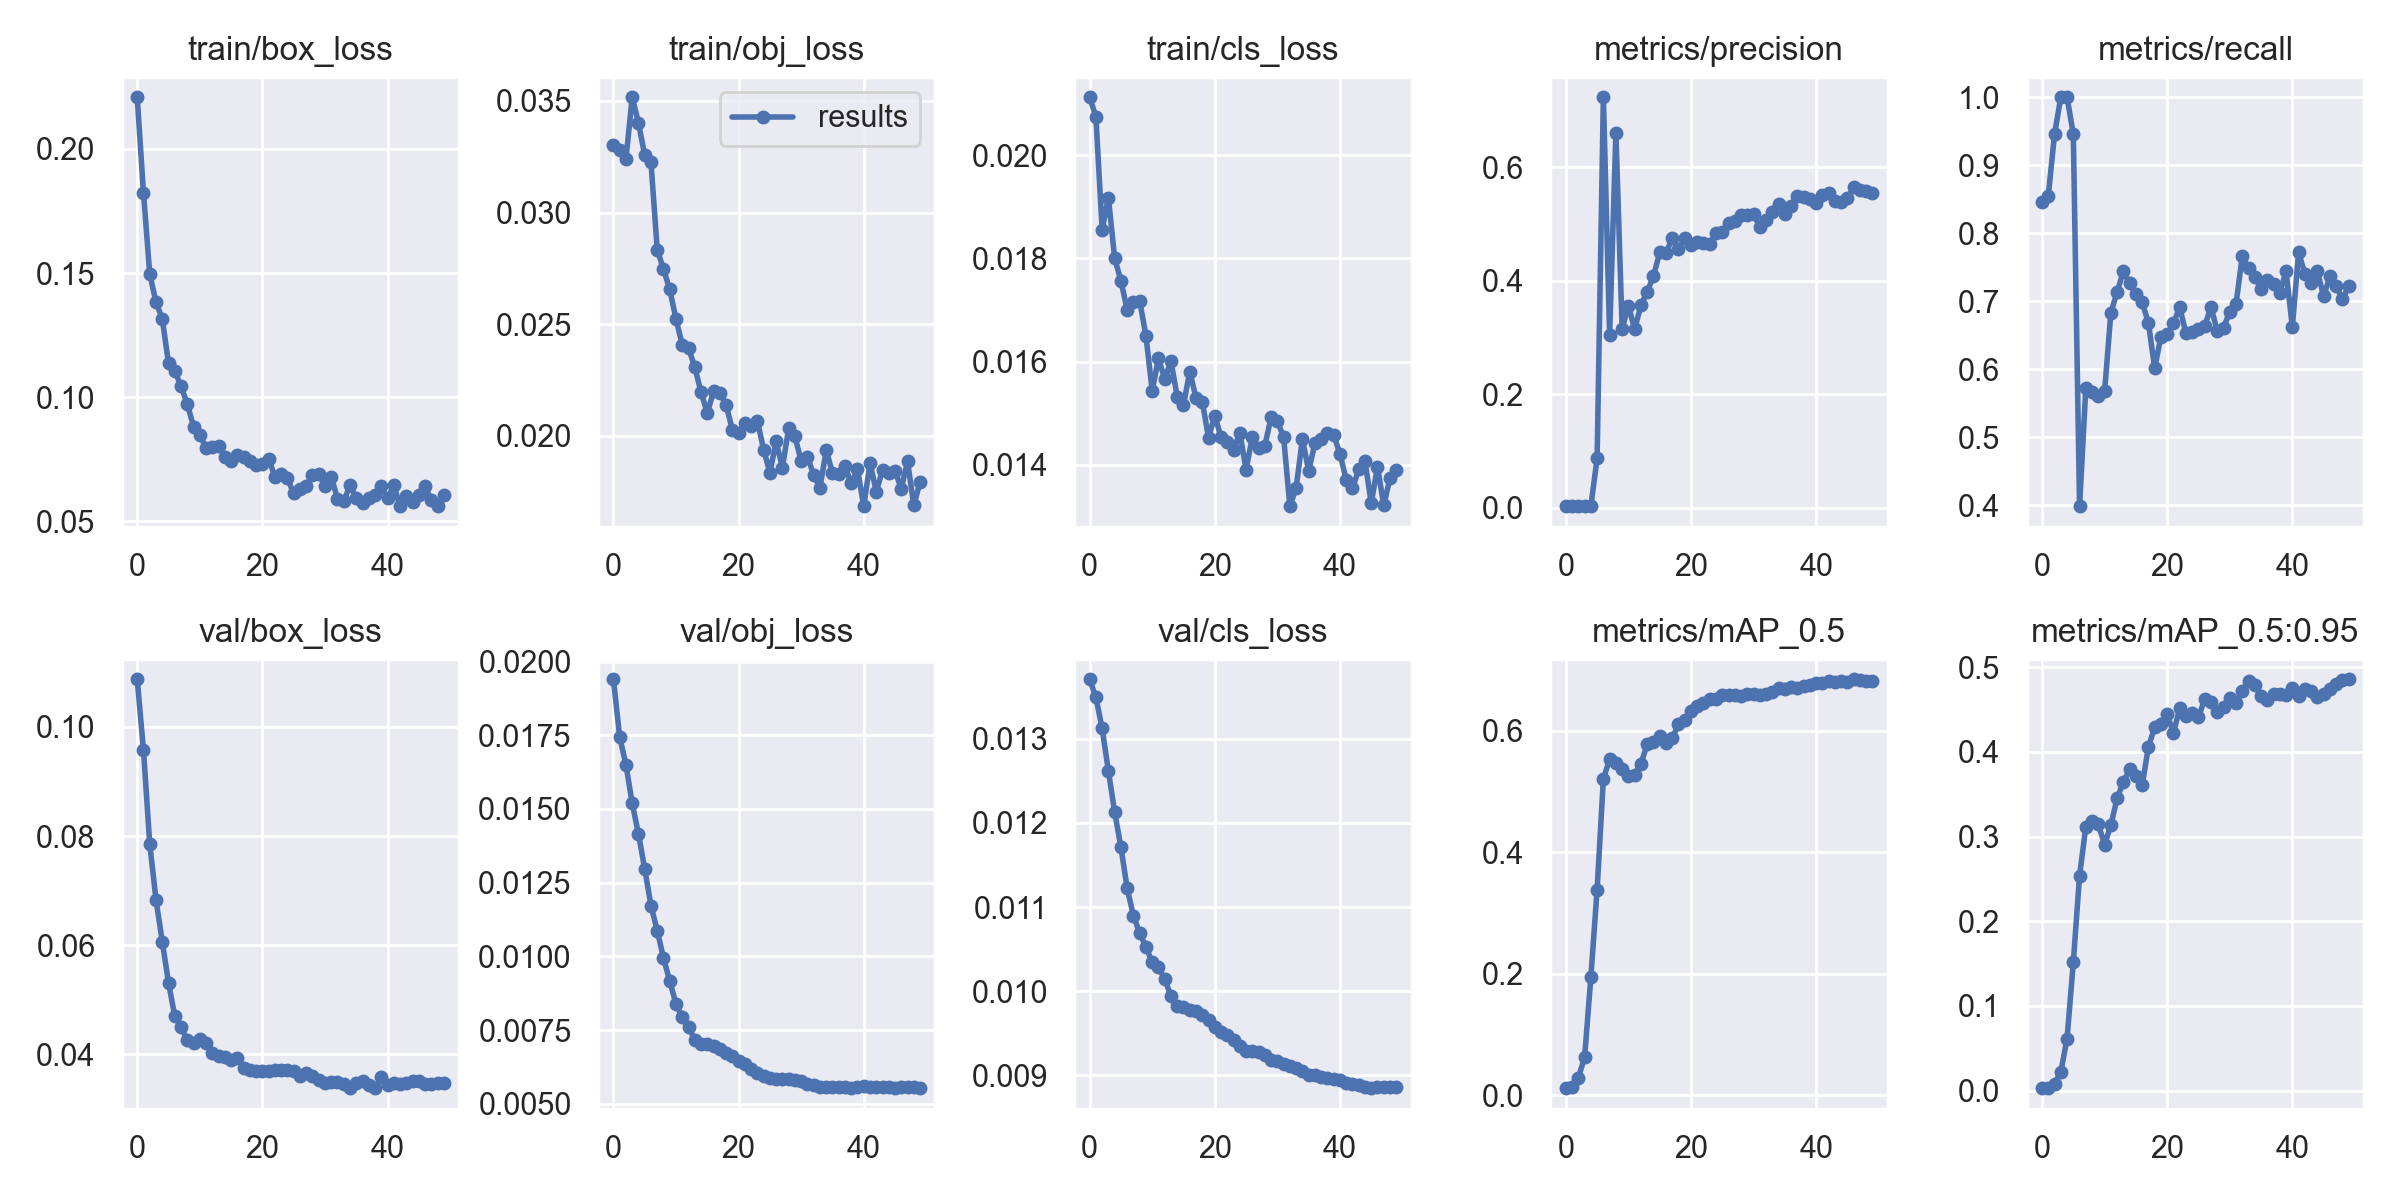

Source data for this figure (header and first rows):
epoch, train/box_loss, train/obj_loss, train/cls_loss, metrics/precision, metrics/recall, metrics/mAP_0.5, metrics/mAP_0.5:0.95, val/box_loss, val/obj_loss, val/cls_loss, x/lr0, x/lr1, x/lr2
0, 0.2208, 0.03301, 0.02112, 0.003015, 0.8457, 0.01193, 0.003015, 0.1087, 0.0194, 0.01371, 0.07723, 0.00023, 0.00023
1, 0.1823, 0.0328, 0.02075, 0.002984, 0.8549, 0.01334, 0.003426, 0.09573, 0.01745, 0.0135, 0.05346, 0.0004607, 0.0004607
2, 0.1497, 0.03239, 0.01855, 0.003194, 0.9458, 0.02905, 0.008342, 0.07858, 0.0165, 0.01312, 0.02968, 0.0006819, 0.0006819
3, 0.1382, 0.03516, 0.01918, 0.003335, 1, 0.06253, 0.02203, 0.06834, 0.01519, 0.01262, 0.005894, 0.0008936, 0.0008936
4, 0.1316, 0.03402, 0.018, 0.003357, 1, 0.1943, 0.06155, 0.06067, 0.01416, 0.01213, 0.0009208, 0.0009208, 0.0009208
5, 0.1136, 0.03256, 0.01757, 0.08697, 0.9458, 0.3385, 0.1516, 0.05312, 0.01297, 0.01171, 0.0009208, 0.0009208, 0.0009208
6, 0.1105, 0.03225, 0.017, 0.7233, 0.3986, 0.5205, 0.2539, 0.04699, 0.01173, 0.01122, 0.000901, 0.000901, 0.000901
7, 0.1044, 0.02833, 0.01715, 0.3045, 0.5729, 0.5526, 0.3117, 0.04497, 0.01088, 0.0109, 0.0008812, 0.0008812, 0.0008812
8, 0.0972, 0.02747, 0.01717, 0.6603, 0.5663, 0.546, 0.3187, 0.04264, 0.009941, 0.01069, 0.0008614, 0.0008614, 0.0008614
9, 0.08812, 0.02656, 0.0165, 0.3158, 0.5603, 0.5363, 0.3144, 0.04203, 0.009162, 0.01052, 0.0008416, 0.0008416, 0.0008416
10, 0.08491, 0.02523, 0.01543, 0.3563, 0.5673, 0.5253, 0.2904, 0.04279, 0.008388, 0.01035, 0.0008218, 0.0008218, 0.0008218
11, 0.07932, 0.02408, 0.01606, 0.3149, 0.6831, 0.527, 0.3136, 0.04202, 0.007928, 0.01028, 0.000802, 0.000802, 0.000802
12, 0.07989, 0.02393, 0.01566, 0.3567, 0.7136, 0.5455, 0.3452, 0.04018, 0.007592, 0.01014, 0.0007822, 0.0007822, 0.0007822
13, 0.08047, 0.02307, 0.01601, 0.3807, 0.744, 0.5771, 0.3641, 0.03977, 0.00718, 0.009943, 0.0007624, 0.0007624, 0.0007624
14, 0.07581, 0.02196, 0.01532, 0.408, 0.7265, 0.5812, 0.3792, 0.03959, 0.007028, 0.009826, 0.0007426, 0.0007426, 0.0007426
15, 0.07434, 0.02102, 0.01516, 0.4499, 0.7104, 0.5911, 0.371, 0.03898, 0.007019, 0.009814, 0.0007228, 0.0007228, 0.0007228
16, 0.07667, 0.02199, 0.0158, 0.4489, 0.6982, 0.5793, 0.3606, 0.0393, 0.00696, 0.009775, 0.000703, 0.000703, 0.000703
17, 0.07578, 0.02194, 0.0153, 0.475, 0.6683, 0.5872, 0.4058, 0.03748, 0.006853, 0.009758, 0.0006832, 0.0006832, 0.0006832
18, 0.07419, 0.02139, 0.01523, 0.4553, 0.6013, 0.6102, 0.4289, 0.0371, 0.006725, 0.00971, 0.0006634, 0.0006634, 0.0006634
19, 0.07275, 0.02028, 0.01452, 0.4761, 0.648, 0.6175, 0.4327, 0.03686, 0.006618, 0.009652, 0.0006436, 0.0006436, 0.0006436
20, 0.07309, 0.02014, 0.01495, 0.4622, 0.6515, 0.6324, 0.4441, 0.03697, 0.00646, 0.009567, 0.0006238, 0.0006238, 0.0006238
21, 0.07521, 0.02056, 0.01453, 0.4687, 0.6676, 0.641, 0.4221, 0.03696, 0.006336, 0.009515, 0.000604, 0.000604, 0.000604
22, 0.06787, 0.02043, 0.01445, 0.4673, 0.6914, 0.6449, 0.4515, 0.03721, 0.00618, 0.009473, 0.0005842, 0.0005842, 0.0005842
23, 0.0689, 0.02068, 0.01428, 0.4647, 0.6526, 0.6516, 0.4428, 0.03717, 0.006047, 0.009416, 0.0005644, 0.0005644, 0.0005644
24, 0.06739, 0.01939, 0.01462, 0.4851, 0.6548, 0.6522, 0.4459, 0.03706, 0.005932, 0.009347, 0.0005446, 0.0005446, 0.0005446
25, 0.06118, 0.01836, 0.01391, 0.4865, 0.6594, 0.6576, 0.4405, 0.03694, 0.005886, 0.009288, 0.0005248, 0.0005248, 0.0005248
26, 0.0631, 0.01975, 0.01454, 0.5016, 0.664, 0.659, 0.4625, 0.03594, 0.00583, 0.009282, 0.000505, 0.000505, 0.000505
27, 0.064, 0.01858, 0.01432, 0.5054, 0.6914, 0.6585, 0.4584, 0.03652, 0.005849, 0.009278, 0.0004852, 0.0004852, 0.0004852
28, 0.06863, 0.02033, 0.01437, 0.5166, 0.6563, 0.657, 0.4475, 0.03604, 0.005857, 0.009234, 0.0004654, 0.0004654, 0.0004654
29, 0.06902, 0.01999, 0.01492, 0.5154, 0.661, 0.6604, 0.4529, 0.03537, 0.005815, 0.009175, 0.0004456, 0.0004456, 0.0004456
30, 0.06418, 0.01887, 0.01485, 0.5172, 0.6844, 0.6598, 0.464, 0.03469, 0.005789, 0.009163, 0.0004258, 0.0004258, 0.0004258
31, 0.06801, 0.01908, 0.01453, 0.4957, 0.696, 0.6587, 0.457, 0.03499, 0.005677, 0.009134, 0.000406, 0.000406, 0.000406
32, 0.05911, 0.01826, 0.0132, 0.5074, 0.7662, 0.6607, 0.4713, 0.0349, 0.00563, 0.009105, 0.0003862, 0.0003862, 0.0003862
33, 0.05801, 0.01766, 0.01355, 0.5205, 0.7487, 0.6628, 0.4841, 0.03456, 0.005555, 0.009083, 0.0003664, 0.0003664, 0.0003664
34, 0.06444, 0.01936, 0.0145, 0.5361, 0.7358, 0.6694, 0.4783, 0.03385, 0.005569, 0.009049, 0.0003466, 0.0003466, 0.0003466
35, 0.05939, 0.01835, 0.01388, 0.5174, 0.7182, 0.6676, 0.4654, 0.03481, 0.005573, 0.009007, 0.0003268, 0.0003268, 0.0003268
36, 0.05729, 0.01827, 0.01441, 0.532, 0.7314, 0.6712, 0.4615, 0.03505, 0.005576, 0.009003, 0.000307, 0.000307, 0.000307
37, 0.05917, 0.01864, 0.01451, 0.5492, 0.7258, 0.6701, 0.4683, 0.03446, 0.005555, 0.008982, 0.0002872, 0.0002872, 0.0002872
38, 0.06049, 0.01787, 0.01461, 0.5475, 0.7123, 0.6732, 0.4681, 0.03379, 0.005531, 0.00897, 0.0002674, 0.0002674, 0.0002674
39, 0.06414, 0.0185, 0.01458, 0.5449, 0.744, 0.675, 0.4667, 0.03579, 0.005568, 0.008958, 0.0002476, 0.0002476, 0.0002476
40, 0.05921, 0.01685, 0.01421, 0.5375, 0.6619, 0.6775, 0.4753, 0.03437, 0.005588, 0.00894, 0.0002278, 0.0002278, 0.0002278
41, 0.06438, 0.01878, 0.01371, 0.5516, 0.7718, 0.6778, 0.4657, 0.03469, 0.005581, 0.008908, 0.000208, 0.000208, 0.000208
42, 0.05606, 0.01751, 0.01354, 0.5543, 0.7405, 0.6813, 0.4737, 0.0346, 0.005586, 0.008893, 0.0001882, 0.0001882, 0.0001882
43, 0.06019, 0.01846, 0.01391, 0.5413, 0.7265, 0.6798, 0.472, 0.03483, 0.005574, 0.008881, 0.0001684, 0.0001684, 0.0001684
44, 0.05791, 0.01832, 0.01407, 0.5396, 0.744, 0.6806, 0.4643, 0.03512, 0.005568, 0.008855, 0.0001486, 0.0001486, 0.0001486
45, 0.06055, 0.01842, 0.01325, 0.5458, 0.7073, 0.6804, 0.4687, 0.03513, 0.005548, 0.008845, 0.0001288, 0.0001288, 0.0001288
46, 0.06399, 0.01764, 0.01396, 0.5646, 0.7366, 0.6842, 0.4743, 0.03465, 0.005561, 0.008854, 0.000109, 0.000109, 0.000109
47, 0.05842, 0.01886, 0.01321, 0.5593, 0.7219, 0.6823, 0.4801, 0.03453, 0.005557, 0.008858, 8.92e-05, 8.92e-05, 8.92e-05
48, 0.05608, 0.01689, 0.01374, 0.5581, 0.7031, 0.6817, 0.4847, 0.03472, 0.005555, 0.00886, 6.94e-05, 6.94e-05, 6.94e-05
49, 0.06036, 0.01794, 0.0139, 0.5552, 0.7219, 0.6817, 0.4856, 0.03475, 0.005531, 0.008864, 4.96e-05, 4.96e-05, 4.96e-05
